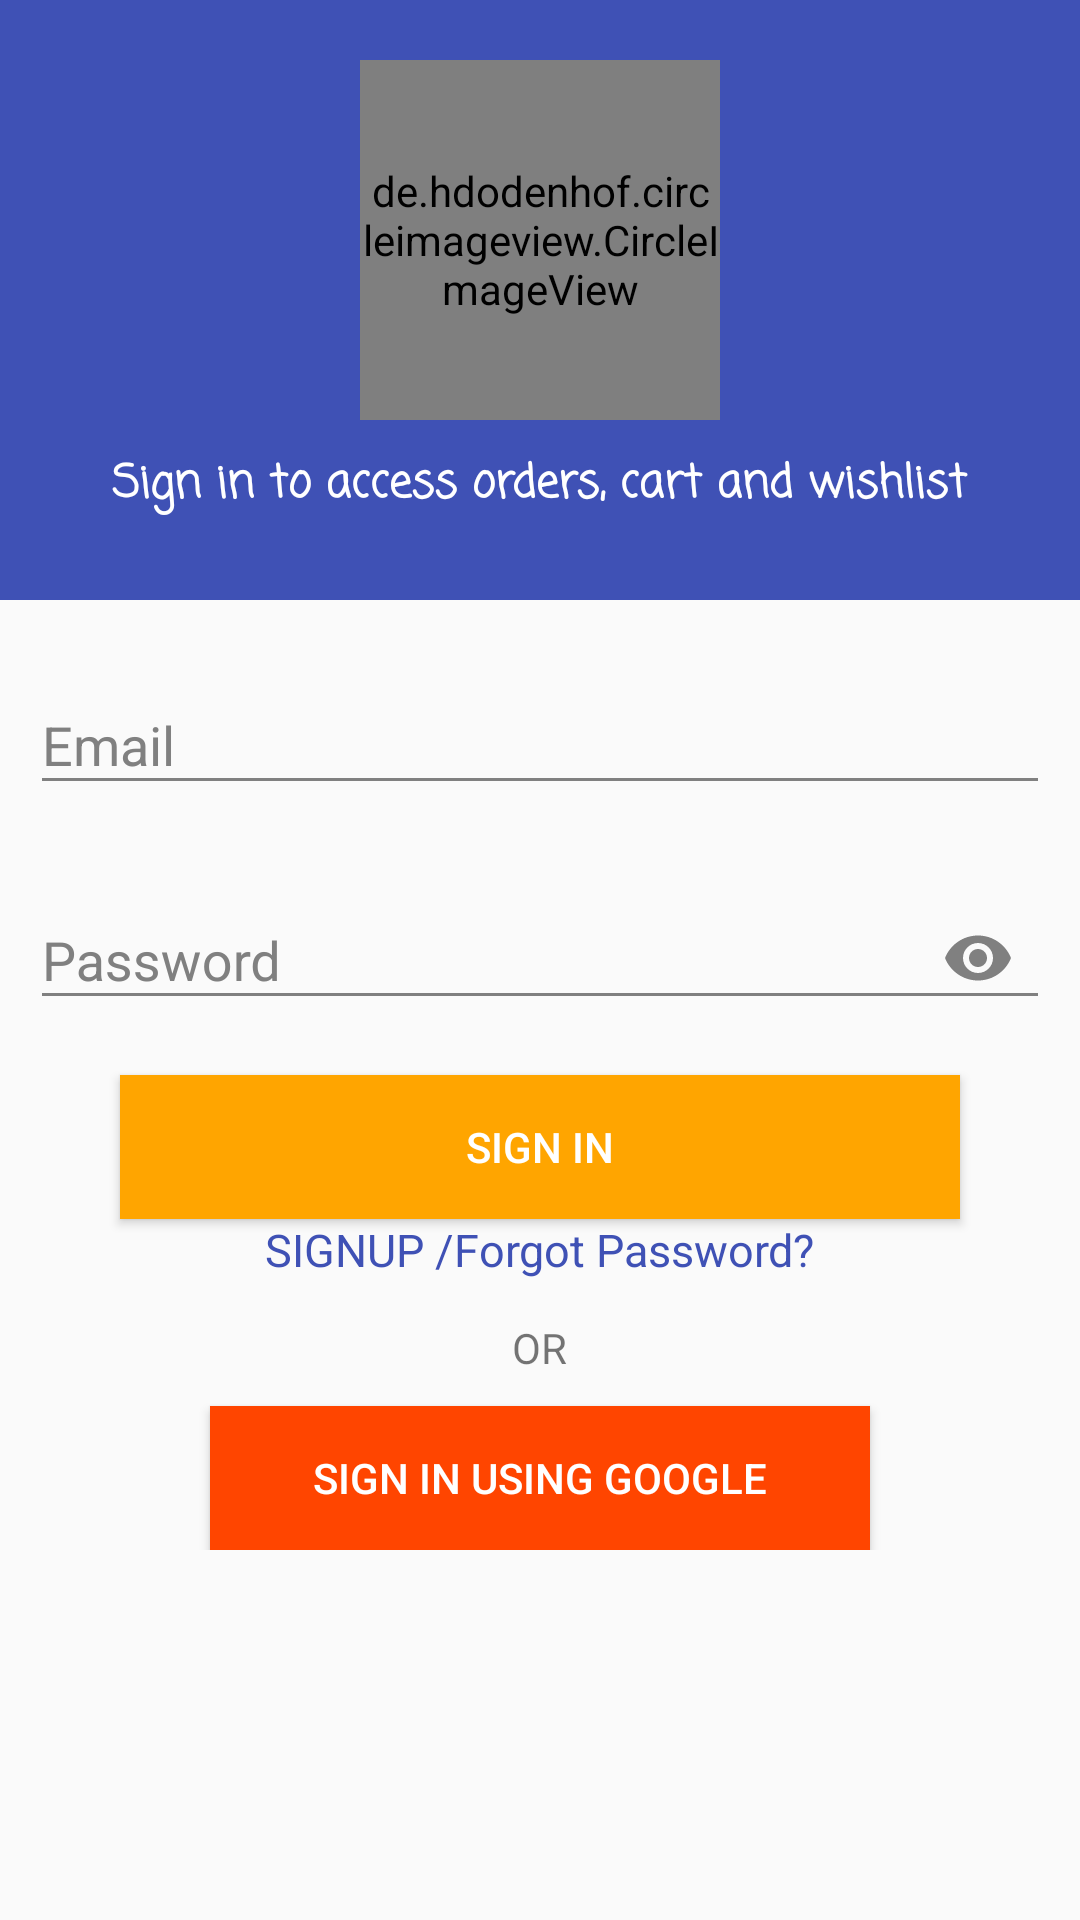

Here is an Android app screen rendered from its layout file. Give the layout XML and the strings, colors and styles it references.
<!-- AndroidManifest.xml: application theme AppTheme -->
<!-- res/layout/sign_in.xml -->
<?xml version="1.0" encoding="utf-8"?>
<LinearLayout xmlns:android="http://schemas.android.com/apk/res/android"
    xmlns:app="http://schemas.android.com/apk/res-auto"
    xmlns:tools="http://schemas.android.com/tools"
    android:layout_width="match_parent"
    android:layout_height="match_parent"
    android:focusable="true"
    android:focusableInTouchMode="true"
    android:orientation="vertical"
    android:id="@+id/sign_in_layout"
    tools:context="com.beacons.shopping.shoppingmall.Sign_In">

    <ScrollView
    android:layout_width="match_parent"
    android:layout_height="wrap_content">

    <LinearLayout
        android:layout_width="match_parent"
        android:layout_height="match_parent"
        android:orientation="vertical">

        <LinearLayout
            android:layout_width="match_parent"
            android:layout_height="200dp"
            android:orientation="vertical"
            android:background="@color/colorPrimary">
            <de.hdodenhof.circleimageview.CircleImageView
                android:layout_marginTop="20dp"
                xmlns:app="http://schemas.android.com/apk/res-auto"
                android:id="@+id/profile_image"
                android:layout_width="120dp"
                android:layout_height="120dp"
                android:src="@drawable/signin"
                app:civ_border_width="1dp"
                app:civ_border_color="#fff"
                android:layout_gravity="center_horizontal"/>
            <TextView
                android:layout_width="wrap_content"
                android:layout_height="wrap_content"
                android:textSize="15dp"
                android:textColor="#fff"
                android:layout_gravity="center_horizontal"
                android:text="Sign in to access orders, cart and wishlist"
                android:textStyle="bold"
                android:layout_marginTop="10dp"
                android:fontFamily="casual"/>
        </LinearLayout>
    <android.support.design.widget.TextInputLayout
        android:layout_marginLeft="10dp"
        android:layout_marginRight="10dp"
        android:id="@+id/name_layout"
        android:layout_marginTop="16sp"
        android:layout_width="match_parent"
        android:layout_height="wrap_content"
        android:textColorHint="#808080"
        app:theme="@style/MyStyle"
        >

        <EditText
            android:layout_width="match_parent"
            android:layout_height="wrap_content"
            android:id="@+id/email"
            android:hint="Email"
            android:textColor="#000"
            android:backgroundTint="#808080"
            android:singleLine="true"/>
    </android.support.design.widget.TextInputLayout>


    <android.support.design.widget.TextInputLayout
        android:id="@+id/password_layout"
        android:layout_marginLeft="10dp"
        android:layout_marginRight="10dp"
        android:layout_marginTop="16sp"
        android:layout_width="match_parent"
        android:layout_height="wrap_content"
        android:textColorHint="#808080"
        app:passwordToggleEnabled="true"
        app:passwordToggleTint="#808080"
        app:theme="@style/MyStyle"

        >

        <EditText
            android:layout_width="match_parent"
            android:layout_height="wrap_content"
            android:id="@+id/password"
            android:hint="Password"
            android:textColor="#000"
            android:backgroundTint="#808080"
            android:singleLine="true"
            android:inputType="textPassword"
            />
    </android.support.design.widget.TextInputLayout>


        <Button
            android:layout_marginTop="15dp"
            android:layout_width="match_parent"
            android:textColor="#ffffff"
            android:layout_height="wrap_content"
            android:id="@+id/signinwithemail"
            android:background="#FFA500"
            android:layout_marginHorizontal="40dp"
            android:text="Sign In"/>
        <LinearLayout
            android:layout_width="wrap_content"
            android:layout_height="wrap_content"
            android:orientation="horizontal"
            android:layout_gravity="center_horizontal">
        <TextView
            android:layout_marginTop="3dp"
            android:layout_width="wrap_content"
            android:layout_gravity="center_horizontal"
            android:textColor="@color/colorPrimary"
            android:textSize="15sp"
            android:text="SIGNUP /"
            android:layout_height="wrap_content"
            android:onClick="gotosignup"/>
        <TextView
            android:layout_marginTop="3dp"
            android:layout_width="wrap_content"
            android:layout_gravity="center_horizontal"
            android:textColor="@color/colorPrimary"
            android:textSize="15sp"
            android:text="Forgot Password?"
            android:layout_height="wrap_content"
            android:onClick="forgot_password"/>
        </LinearLayout>

        <TextView
            android:layout_width="wrap_content"
            android:layout_marginTop="10dp"
            android:layout_marginBottom="10dp"
            android:layout_height="match_parent"
            android:text="OR"
            android:layout_gravity="center_horizontal"
            />

<Button
    android:layout_width="match_parent"
    android:layout_marginHorizontal="70dp"
    android:layout_height="wrap_content"
    android:text="Sign In Using Google"
    android:id="@+id/SigninButton"
    android:background="#FF4500"
    android:textColor="#ffffff"
    android:layout_gravity="center_horizontal">
</Button>


    </LinearLayout>
</ScrollView>
</LinearLayout>
<!-- resources referenced by this layout -->
<resources>
  <color name="colorPrimary">#3F51B5</color>
  <!-- drawable signin: png bitmap (drawable, 5121 bytes) -->
  <style name="MyStyle">
          <item name="colorAccent">@color/colorPrimary</item>
      </style>
  <style name="AppTheme" parent="Theme.AppCompat.Light.DarkActionBar">
          
          <item name="colorPrimary">@color/colorPrimary</item>
          <item name="colorPrimaryDark">@color/colorPrimaryDark</item>
          <item name="colorAccent">@color/colorAccent</item>
      </style>
  <color name="colorPrimaryDark">#303F9F</color>
  <color name="colorAccent">#FF4081</color>
</resources>
